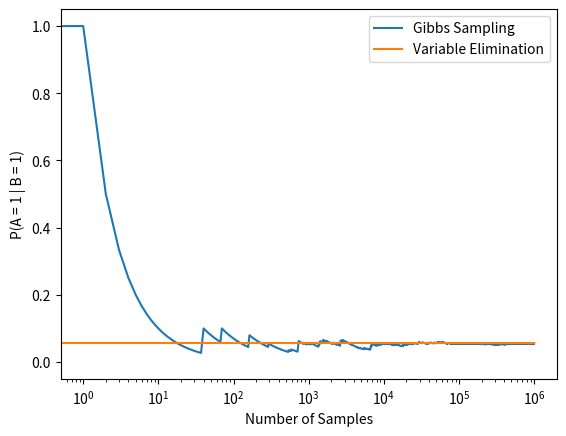

Generate this figure with matplotlib:

import random
import matplotlib.pyplot as plt

factors = {
    "AB": [[30,5],
           [1,10]],
    "BC": [[100,1],
           [1,100]],
    "CD": [[1,100],
           [100,1]],
    "DA": [[100,1],
           [1,100]],
}

random_variables = ["A", "C", "D"]

def random_assignment():
    a = random.randint(0,1)
    b = 1
    c = random.randint(0,1)
    d = random.randint(0,1)

    return {
        "A": a,
        "B": b,
        "C": c,
        "D": d
    }

if __name__ == '__main__':
    initial_assignment = random_assignment()
    current_assignment = initial_assignment.copy()
    samples = [initial_assignment]
    sample_count = 1000000

    for i in range(sample_count-1):
        variable = random_variables[i%3]
        factor = []

        if variable == "A":
            factor = [a*b for a,b in zip(
                [
                    factors["AB"][0][current_assignment["B"]],
                    factors["AB"][1][current_assignment["B"]]
                ],
                factors["DA"][current_assignment["D"]])]
        elif variable == "C":
            factor = [a*b for a,b in zip(
                [
                    factors["CD"][0][current_assignment["D"]],
                    factors["CD"][1][current_assignment["D"]]
                ],
                factors["BC"][current_assignment["B"]])]
        else:
            factor = [a*b for a,b in zip(
                [
                    factors["DA"][0][current_assignment["A"]],
                    factors["DA"][1][current_assignment["A"]]
                ],
                factors["CD"][current_assignment["C"]])]

        prob = [x / sum(factor) for x in factor]

        current_assignment = current_assignment.copy()

        if random.uniform(0,1) <= prob[0]:
            current_assignment[variable] = 0
        else:
            current_assignment[variable] = 1

        samples.append(current_assignment)

    # Calculate the probability of P(A=0 | B=1) and P(A=1 | B=1)
    result = [0,0]
    true_probs = [0]
    false_probs = [0]
    for sample in samples:
        result[sample["A"]] += 1
        false_probs.append(result[0]/(result[0]+result[1]))
        true_probs.append(result[1] / (result[0] + result[1]))

    plt.plot(true_probs)
    plt.plot([0.0566]*len(false_probs))
    plt.xlabel('Number of Samples')
    plt.ylabel('P(A = 1 | B = 1)')
    plt.xscale('log')
    plt.gca().legend(('Gibbs Sampling', 'Variable Elimination'))
    plt.savefig('true.png')

